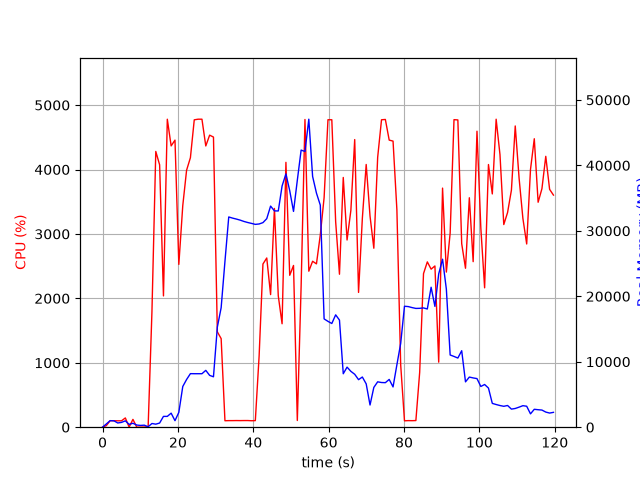

Values plotted in this chart, from the file beside it:
elapsed_time, nproc, cpu, mem_real, mem_virtual
3.8623809814453125e-05, 1, 0.0, 7.652, 3185
1.006, 5, 24.8, 497.2, 2425
2.014, 5, 101.2, 999, 3039
3.022, 6, 100.0, 975.5, 3095
4.033, 3, 99.3, 644.3, 2105
5.04, 3, 99.3, 734.4, 2217
6.047, 4, 143.7, 971.3, 2890
7.056, 4, 2.0, 429.6, 1979
8.065, 5, 121.7, 600.7, 2507
9.076, 3, 1.0, 329.2, 1642
10.08, 3, 1.0, 272.8, 1576
11.09, 3, 2.0, 309.4, 1612
12.1, 1, 7.9, 71.12, 768.6
13.11, 1, 1793, 563.4, 4808
14.13, 1, 4281, 463.1, 4830
15.15, 1, 4073, 637.1, 4860
16.16, 1, 2038, 1652, 6697
17.18, 1, 4781, 1652, 6697
18.2, 1, 4367, 2144, 8241
19.22, 1, 4456, 992.4, 8241
20.24, 1, 2527, 2266, 8813
21.29, 1, 3440, 6220, 12663
22.3, 1, 3989, 7286, 18295
23.31, 1, 4184, 8181, 18295
24.34, 1, 4772, 8172, 18295
25.35, 1, 4781, 8172, 18295
26.38, 1, 4781, 8172, 18295
27.39, 1, 4366, 8684, 18295
28.41, 1, 4533, 7918, 18295
29.43, 1, 4504, 7703, 19857
30.46, 1, 1480, 15292, 32119
31.47, 1, 1375, 18255, 52599
32.48, 1, 100.2, 25323, 52599
33.49, 1, 102.1, 32121, 52599
34.5, 1, 102.2, 31945, 52599
35.5, 1, 103.1, 31801, 52599
36.51, 1, 102.3, 31637, 52599
37.52, 1, 103.2, 31435, 52599
38.52, 1, 103.3, 31273, 52599
39.53, 1, 100.3, 31136, 52599
40.54, 1, 102.2, 30988, 52599
41.55, 1, 1107, 31050, 52599
42.56, 1, 2533, 31255, 52599
43.57, 1, 2627, 31857, 52599
44.59, 1, 2058, 33785, 52599
45.61, 1, 3396, 33048, 52599
46.63, 1, 2039, 33037, 77175
47.64, 1, 1606, 36850, 77175
48.66, 1, 4112, 38698, 77175
49.67, 1, 2358, 36138, 77175
50.67, 1, 2511, 32970, 77175
51.68, 1, 104.1, 37727, 77175
52.69, 1, 2188, 42337, 77175
53.71, 1, 4777, 42126, 77175
54.73, 1, 2422, 47057, 78005
55.74, 1, 2576, 38315, 78005
56.76, 1, 2536, 35763, 78005
57.78, 1, 2985, 33924, 78005
58.79, 1, 3564, 16545, 78005
59.82, 1, 4773, 16171, 78005
... 59 more rows
